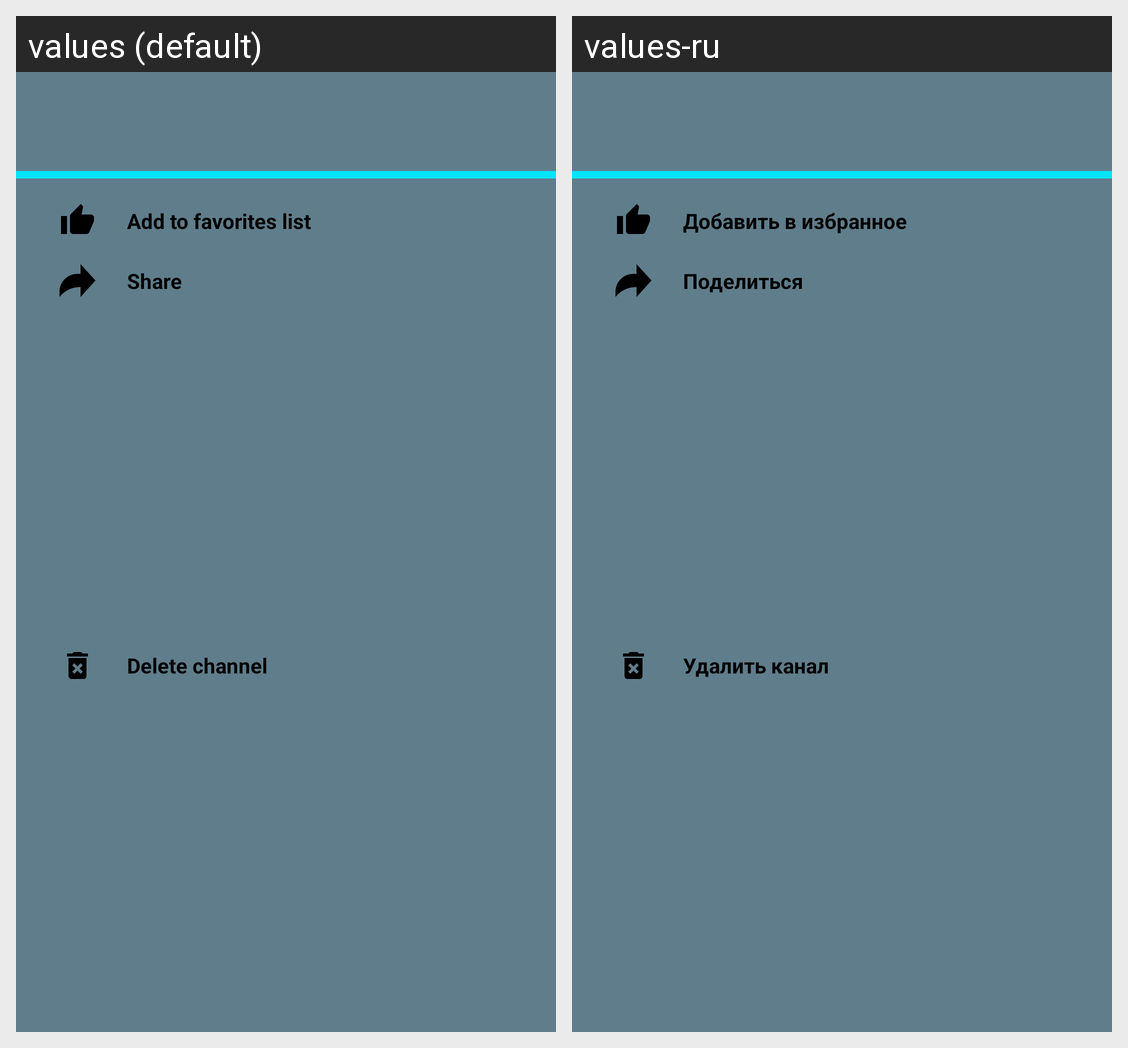

Locale-by-locale string values for the Android screen shown in this grid:
Android screen res/layout/bottom_sheet_fragment.xml rendered under 2 locales, left to right: values (default), values-ru. Device: Nexus 5 (rendered at 1080×1920; each locale shown at half size, 540×960, under a caption strip naming it); theme MyTheme.
Strings drawn on this screen, with the default value and each locale's value (text and hints the layout hard-codes, and strings that could not be matched under every locale, appear in the picture but are not listed):

bottom_sheet_share
  values: Share
  values-ru: Поделиться

bottom_sheet_add_to_favorites_list
  values: Add to favorites list
  values-ru: Добавить в избранное

bottom_sheet_delete_channel
  values: Delete channel
  values-ru: Удалить канал
